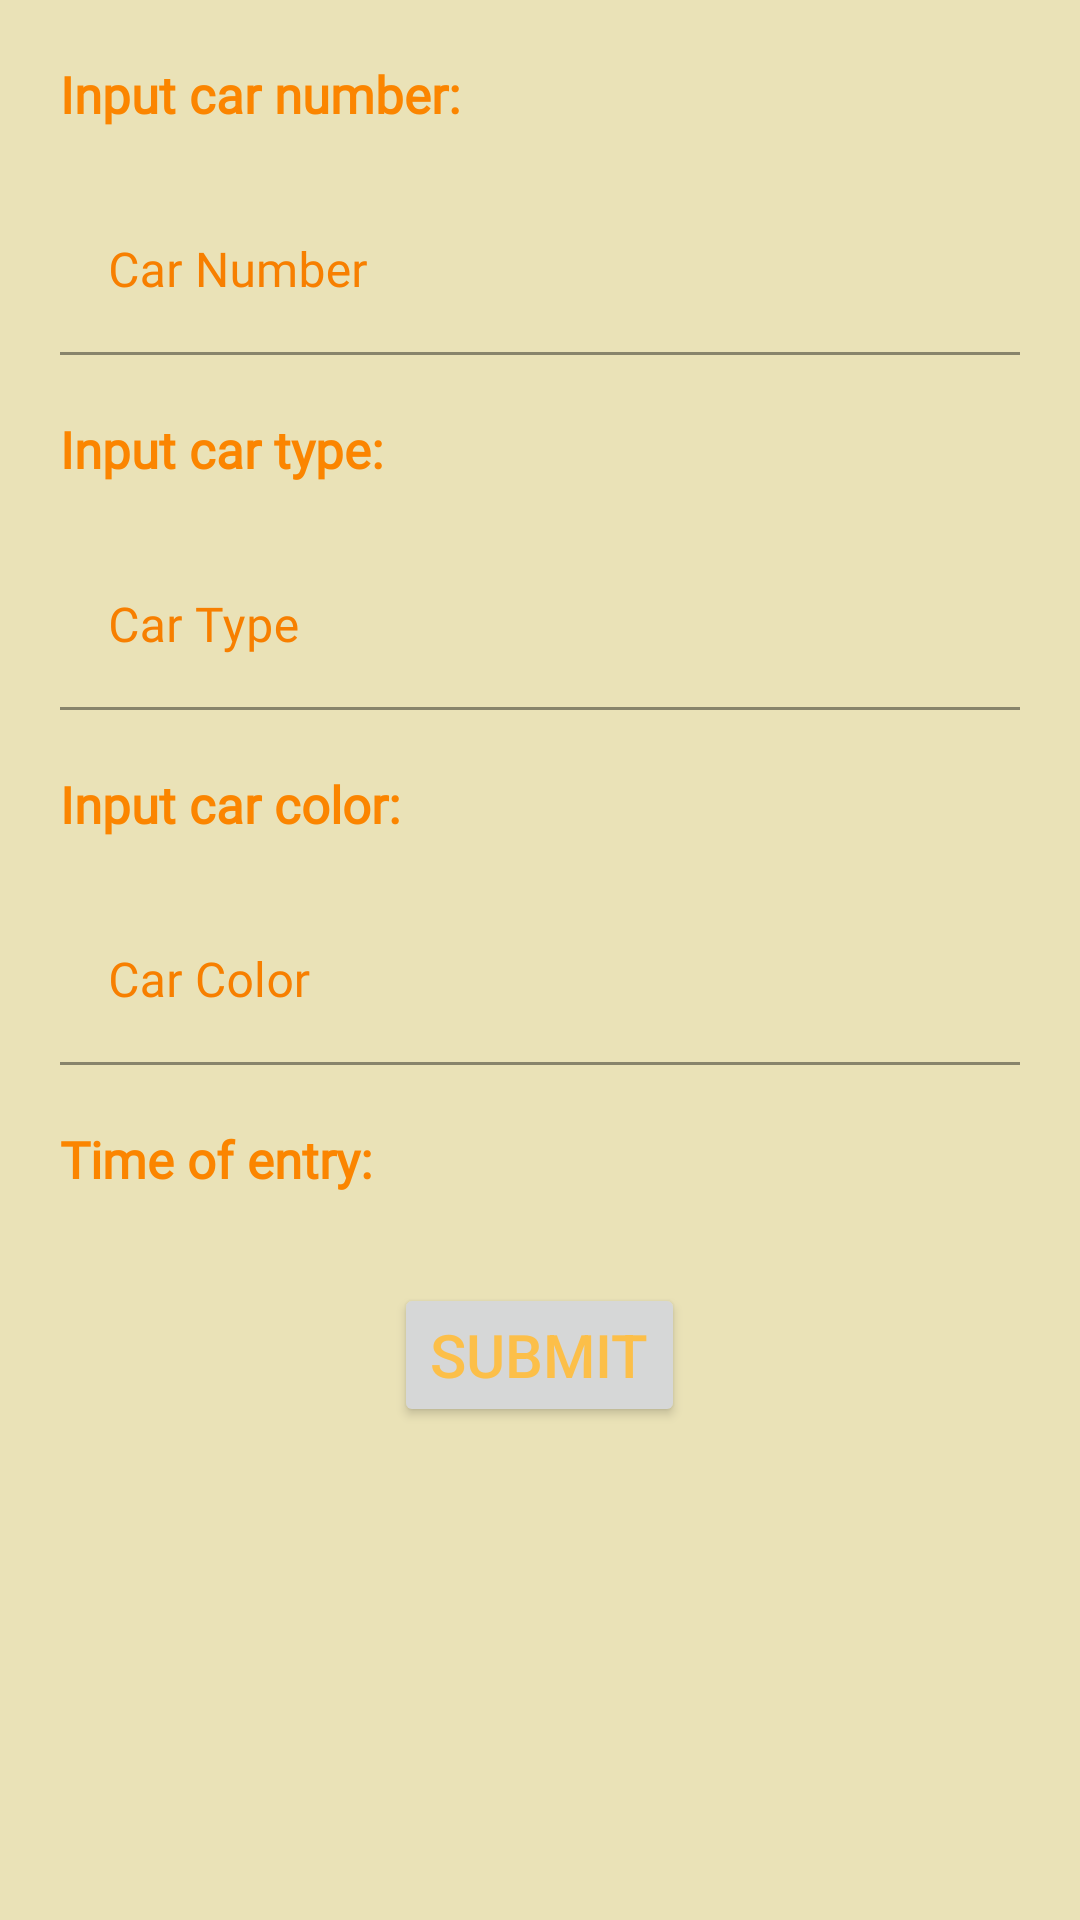

Produce the Android XML layout that renders to this screen, including the resource entries it uses.
<!-- AndroidManifest.xml: application theme Theme.ZukaComputerScience -->
<!-- res/layout/fragment_add.xml -->
<?xml version="1.0" encoding="utf-8"?>
<FrameLayout xmlns:android="http://schemas.android.com/apk/res/android"
    xmlns:tools="http://schemas.android.com/tools"
    android:layout_width="match_parent"
    android:layout_height="match_parent"
    xmlns:app="http://schemas.android.com/apk/res-auto"
    tools:context=".addFragment"
    android:background="#EAE2B7">

    <LinearLayout
        android:layout_width="match_parent"
        android:layout_height="match_parent"
        android:orientation="vertical"
        android:layout_gravity="center">

        <TextView
            android:id="@+id/header"
            android:layout_width="match_parent"
            android:layout_height="wrap_content"
            android:fontFamily="@font/roboto_medium"
            android:gravity="start"
            android:paddingLeft="20sp"
            android:paddingTop="20sp"
            android:paddingBottom="10sp"
            android:text="Input car number: "
            android:textColor="#FB8500"
            android:textSize="17sp"
            android:textStyle="bold" />

        <com.google.android.material.textfield.TextInputLayout
            android:id="@+id/carNumberInputLayout"
            android:layout_width="match_parent"
            android:layout_height="wrap_content"
            android:backgroundTint="#FFB703"
            android:hint="Car Number"
            android:paddingLeft="20sp"
            android:paddingTop="10sp"
            android:paddingRight="20sp"
            android:textColorHint="#F77F00"
            app:boxStrokeColor="#F77F00"
            app:helperTextTextColor="#F77F00"
            app:hintTextColor="#FFB703"
            >
            <com.google.android.material.textfield.TextInputEditText
                android:id="@+id/carNumberInput"
                android:layout_width="match_parent"
                android:layout_height="wrap_content"
                android:background="#EAE2B7"
                android:textColor="#F77F00"
                android:fontFamily="@font/roboto_medium"
                tools:ignore="SpeakableTextPresentCheck,TouchTargetSizeCheck" />

        </com.google.android.material.textfield.TextInputLayout>

        <TextView
            android:layout_width="match_parent"
            android:layout_height="wrap_content"
            android:fontFamily="@font/roboto_medium"
            android:gravity="start"
            android:paddingLeft="20sp"
            android:paddingTop="20sp"
            android:paddingBottom="10sp"
            android:text="Input car type: "
            android:textColor="#FB8500"
            android:textSize="17sp"
            android:textStyle="bold" />

        <com.google.android.material.textfield.TextInputLayout
            android:id="@+id/carTypeInputLayout"
            android:layout_width="match_parent"
            android:layout_height="wrap_content"
            android:backgroundTint="#FFB703"
            android:hint="Car Type"
            android:paddingLeft="20sp"
            android:paddingTop="10sp"
            android:paddingRight="20sp"
            android:textColorHint="#F77F00"
            app:boxStrokeColor="#F77F00"
            app:helperTextTextColor="#F77F00"
            app:hintTextColor="#FFB703">
            <com.google.android.material.textfield.TextInputEditText
                android:id="@+id/carTypeInput"
                android:layout_width="match_parent"
                android:layout_height="wrap_content"
                android:background="#EAE2B7"
                android:textColor="#F77F00"
                android:fontFamily="@font/roboto_medium"
                tools:ignore="SpeakableTextPresentCheck,TouchTargetSizeCheck" />

        </com.google.android.material.textfield.TextInputLayout>

        <TextView
            android:layout_width="match_parent"
            android:layout_height="wrap_content"
            android:fontFamily="@font/roboto_medium"
            android:gravity="start"
            android:paddingLeft="20sp"
            android:paddingTop="20sp"
            android:paddingBottom="10sp"
            android:text="Input car color: "
            android:textColor="#FB8500"
            android:textSize="17sp"
            android:textStyle="bold" />

        <com.google.android.material.textfield.TextInputLayout
            android:id="@+id/carColorInputLayout"
            android:layout_width="match_parent"
            android:layout_height="wrap_content"
            android:backgroundTint="#FFB703"
            android:hint="Car Color"
            android:paddingLeft="20sp"
            android:paddingTop="10sp"
            android:paddingRight="20sp"
            android:textColorHint="#F77F00"
            app:boxStrokeColor="#F77F00"
            app:helperTextTextColor="#F77F00"
            app:hintTextColor="#FFB703">
            <com.google.android.material.textfield.TextInputEditText
                android:id="@+id/carColorInput"
                android:layout_width="match_parent"
                android:layout_height="wrap_content"
                android:background="#EAE2B7"
                android:textColor="#F77F00"
                android:fontFamily="@font/roboto_medium"
                tools:ignore="SpeakableTextPresentCheck,TouchTargetSizeCheck" />

        </com.google.android.material.textfield.TextInputLayout>

        <TextView
            android:id="@+id/timeOfEntry"
            android:layout_width="match_parent"
            android:layout_height="wrap_content"
            android:fontFamily="@font/roboto_medium"
            android:gravity="start"
            android:paddingLeft="20sp"
            android:paddingTop="20sp"
            android:paddingBottom="10sp"
            android:text="Time of entry: "
            android:textColor="#FB8500"
            android:textSize="17sp"
            android:textStyle="bold" />

        <LinearLayout
            android:layout_width="match_parent"
            android:layout_height="wrap_content"/>

            <Button
                android:id="@+id/submit_client"
                android:layout_width="wrap_content"
                android:layout_height="wrap_content"
                android:layout_gravity="center"
                android:layout_marginTop="20dp"
                android:text="SUBMIT"
                android:textColor="#FCBF49"
                android:textSize="20sp"/>




        </LinearLayout>






</FrameLayout>
<!-- resources referenced by this layout -->
<resources>
  <style name="Theme.ZukaComputerScience" parent="Theme.MaterialComponents.DayNight.NoActionBar">
          
          <item name="colorPrimary">#003049</item>
          <item name="colorPrimaryVariant">#003049</item>
          <item name="colorOnPrimary">@color/white</item>
          
          <item name="colorSecondary">@color/teal_200</item>
          <item name="colorSecondaryVariant">@color/teal_700</item>
          <item name="colorOnSecondary">@color/black</item>
          
          <item name="android:statusBarColor" tools:targetApi="l">?attr/colorPrimaryVariant</item>
          
      </style>
  <!-- not gathered from this repository: default colours our renderer supplied (Android Studio template values) -->
  <color name="teal_200">#FF03DAC5</color>
  <color name="teal_700">#FF018786</color>
  <color name="black">#FF000000</color>
  <color name="white">#FFFFFFFF</color>
</resources>
